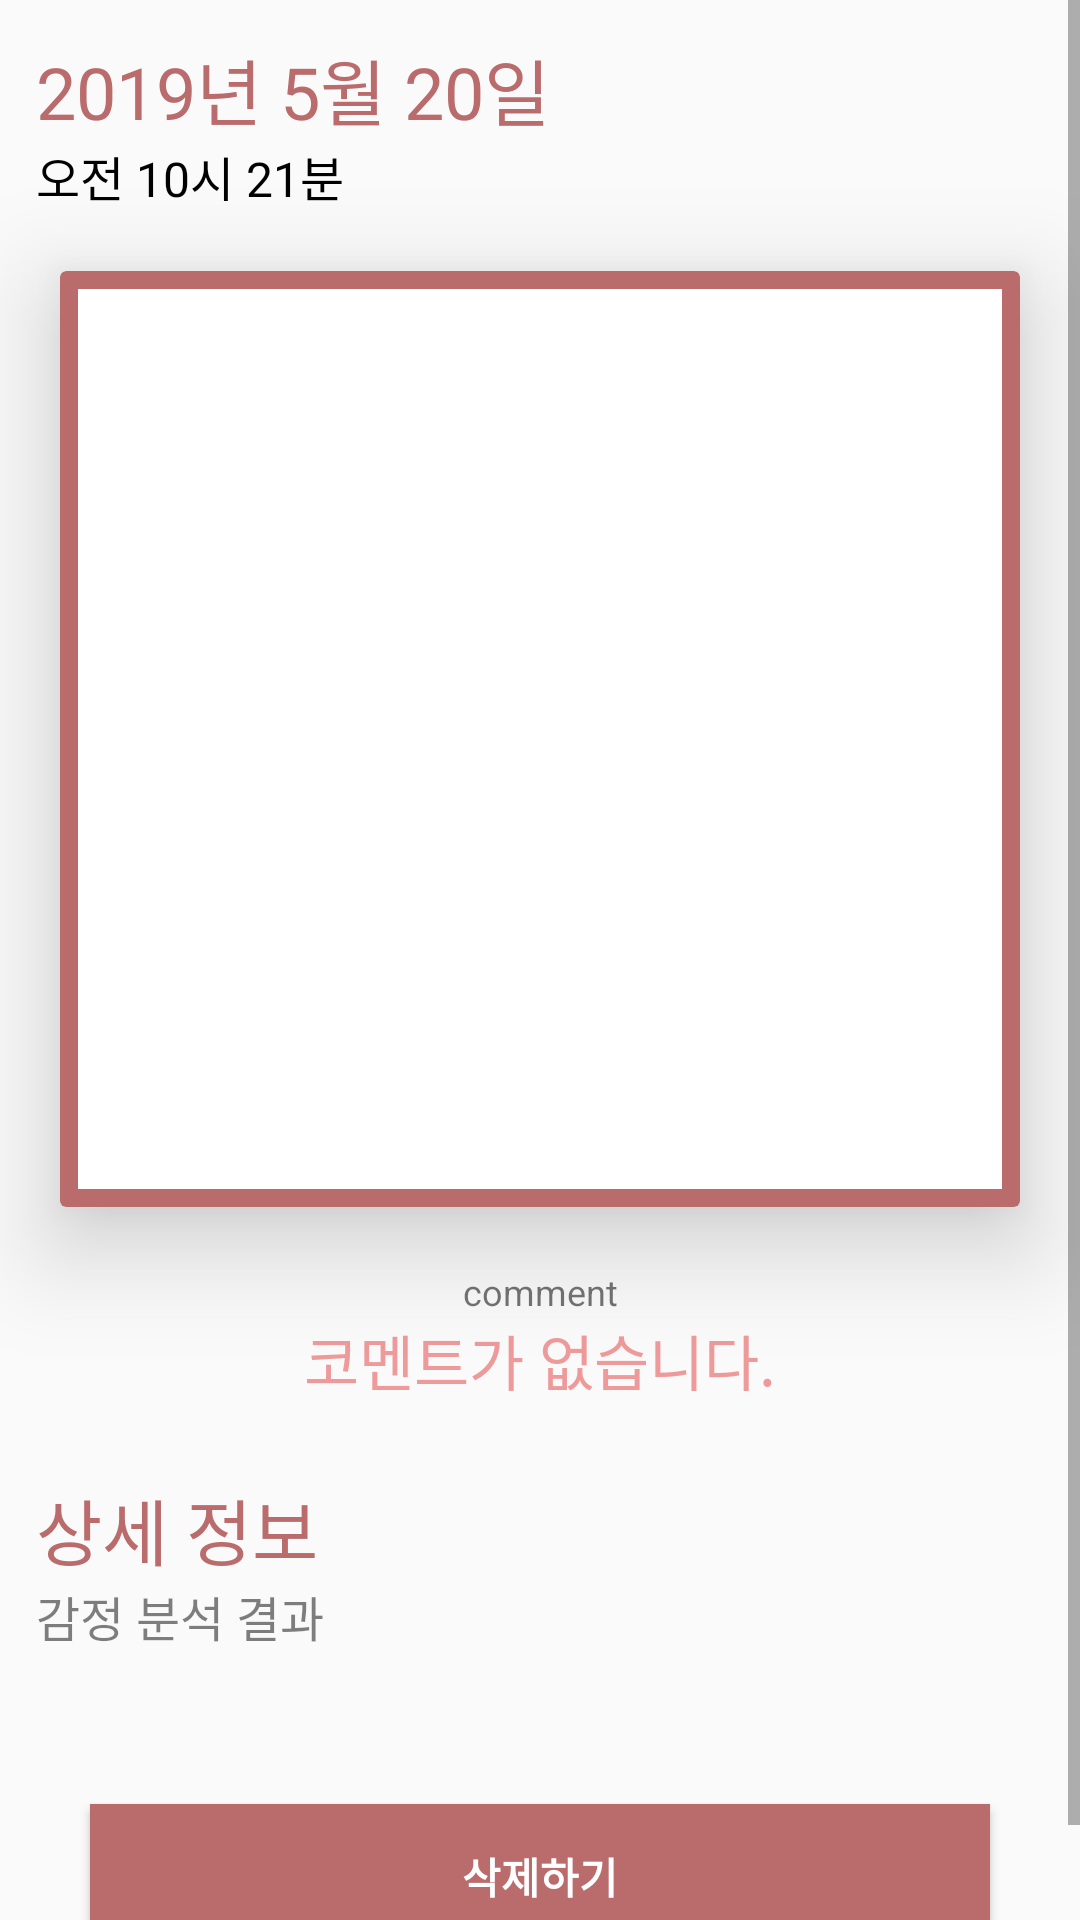

Android layout source for this screen:
<!-- AndroidManifest.xml: application theme AppTheme -->
<!-- res/layout/activity_log_contents.xml -->
<?xml version="1.0" encoding="utf-8"?>
<LinearLayout xmlns:android="http://schemas.android.com/apk/res/android"
    xmlns:app="http://schemas.android.com/apk/res-auto"
    xmlns:tools="http://schemas.android.com/tools"
    android:layout_width="match_parent"
    android:layout_height="match_parent"
    tools:context=".log.LogContentsActivity"
    android:orientation="vertical">
    <ScrollView
        android:layout_width="match_parent"
        android:layout_height="match_parent">
        <LinearLayout
            android:layout_width="match_parent"
            android:layout_height="match_parent"
            android:orientation="vertical">
            <TextView
                android:id="@+id/text_cont_date"
                android:layout_marginTop="12dp"
                android:layout_width="match_parent"
                android:layout_height="wrap_content"
                android:layout_marginLeft="12dp"
                android:gravity="left"
                android:text="2019년 5월 20일"
                android:textSize="24dp"
                android:textColor="@color/PrimaryDark"/>
            <TextView
                android:id="@+id/text_cont_time"
                android:layout_width="match_parent"
                android:layout_height="wrap_content"
                android:layout_marginLeft="12dp"
                android:gravity="left"
                android:textColor="#000"
                android:text="오전 10시 21분"
                android:textSize="16dp"/>
            <android.support.v7.widget.CardView
                android:layout_width="match_parent"
                android:layout_height="312dp"
                android:layout_margin="20dp"
                android:backgroundTint="@color/PrimaryDark"
                app:cardElevation="20dp">

                <ImageView
                    android:id="@+id/img_cont"
                    android:layout_width="match_parent"
                    android:layout_height="300dp"
                    android:background="#FFF"
                    android:layout_margin="6dp"
                    android:src="@null" />
            </android.support.v7.widget.CardView>
            <TextView
                android:layout_width="match_parent"
                android:layout_height="wrap_content"
                android:text="comment"
                android:gravity="center"
                android:textSize="12sp"/>
            <TextView
                android:id="@+id/text_cont_comment"
                android:layout_width="match_parent"
                android:layout_height="wrap_content"
                android:gravity="center"
                android:text="코멘트가 없습니다."
                android:layout_marginBottom="12dp"
                android:textColor="@color/Primary"
                android:textSize="20sp"/>
            <TextView
                android:layout_marginTop="12dp"
                android:layout_width="match_parent"
                android:layout_height="wrap_content"
                android:layout_marginLeft="12dp"
                android:gravity="left"
                android:text="상세 정보"
                android:textSize="24sp"
                android:textColor="@color/PrimaryDark"/>
            <TextView
                android:layout_width="match_parent"
                android:layout_height="wrap_content"
                android:layout_marginLeft="12dp"
                android:gravity="left"
                android:text="감정 분석 결과"
                android:textSize="16sp"
                android:textColor="#80000000"/>
            <TextView
                android:id="@+id/text_cont_emotion"
                android:layout_width="match_parent"
                android:layout_height="wrap_content"
                android:text=""
                android:layout_marginHorizontal="24dp"
                android:textColor="#000"
                android:textSize="20sp"/>
            <Button
                android:id="@+id/btn_delete"
                android:layout_width="match_parent"
                android:layout_height="wrap_content"
                android:layout_marginVertical="24dp"
                android:layout_marginHorizontal="30dp"
                android:elevation="10dp"
                android:textColor="#FFF"
                android:text="삭제하기"
                android:textStyle="bold"
                android:background="@color/PrimaryDark"/>
        </LinearLayout>
    </ScrollView>



</LinearLayout>
<!-- resources referenced by this layout -->
<resources>
  <color name="Primary">#ef9a9a</color>
  <color name="PrimaryDark">#ba6b6c</color>
  <style name="AppTheme" parent="Theme.AppCompat.Light.DarkActionBar">
          
          <item name="colorPrimary">@color/colorPrimary</item>
          <item name="colorPrimaryDark">@color/colorPrimaryDark</item>
          <item name="colorAccent">@color/colorAccent</item>
          <item name="android:statusBarColor">@color/PrimaryDark</item>
  
      </style>
  <color name="colorPrimary">#008577</color>
  <color name="colorPrimaryDark">#00574B</color>
  <color name="colorAccent">#D81B60</color>
</resources>
